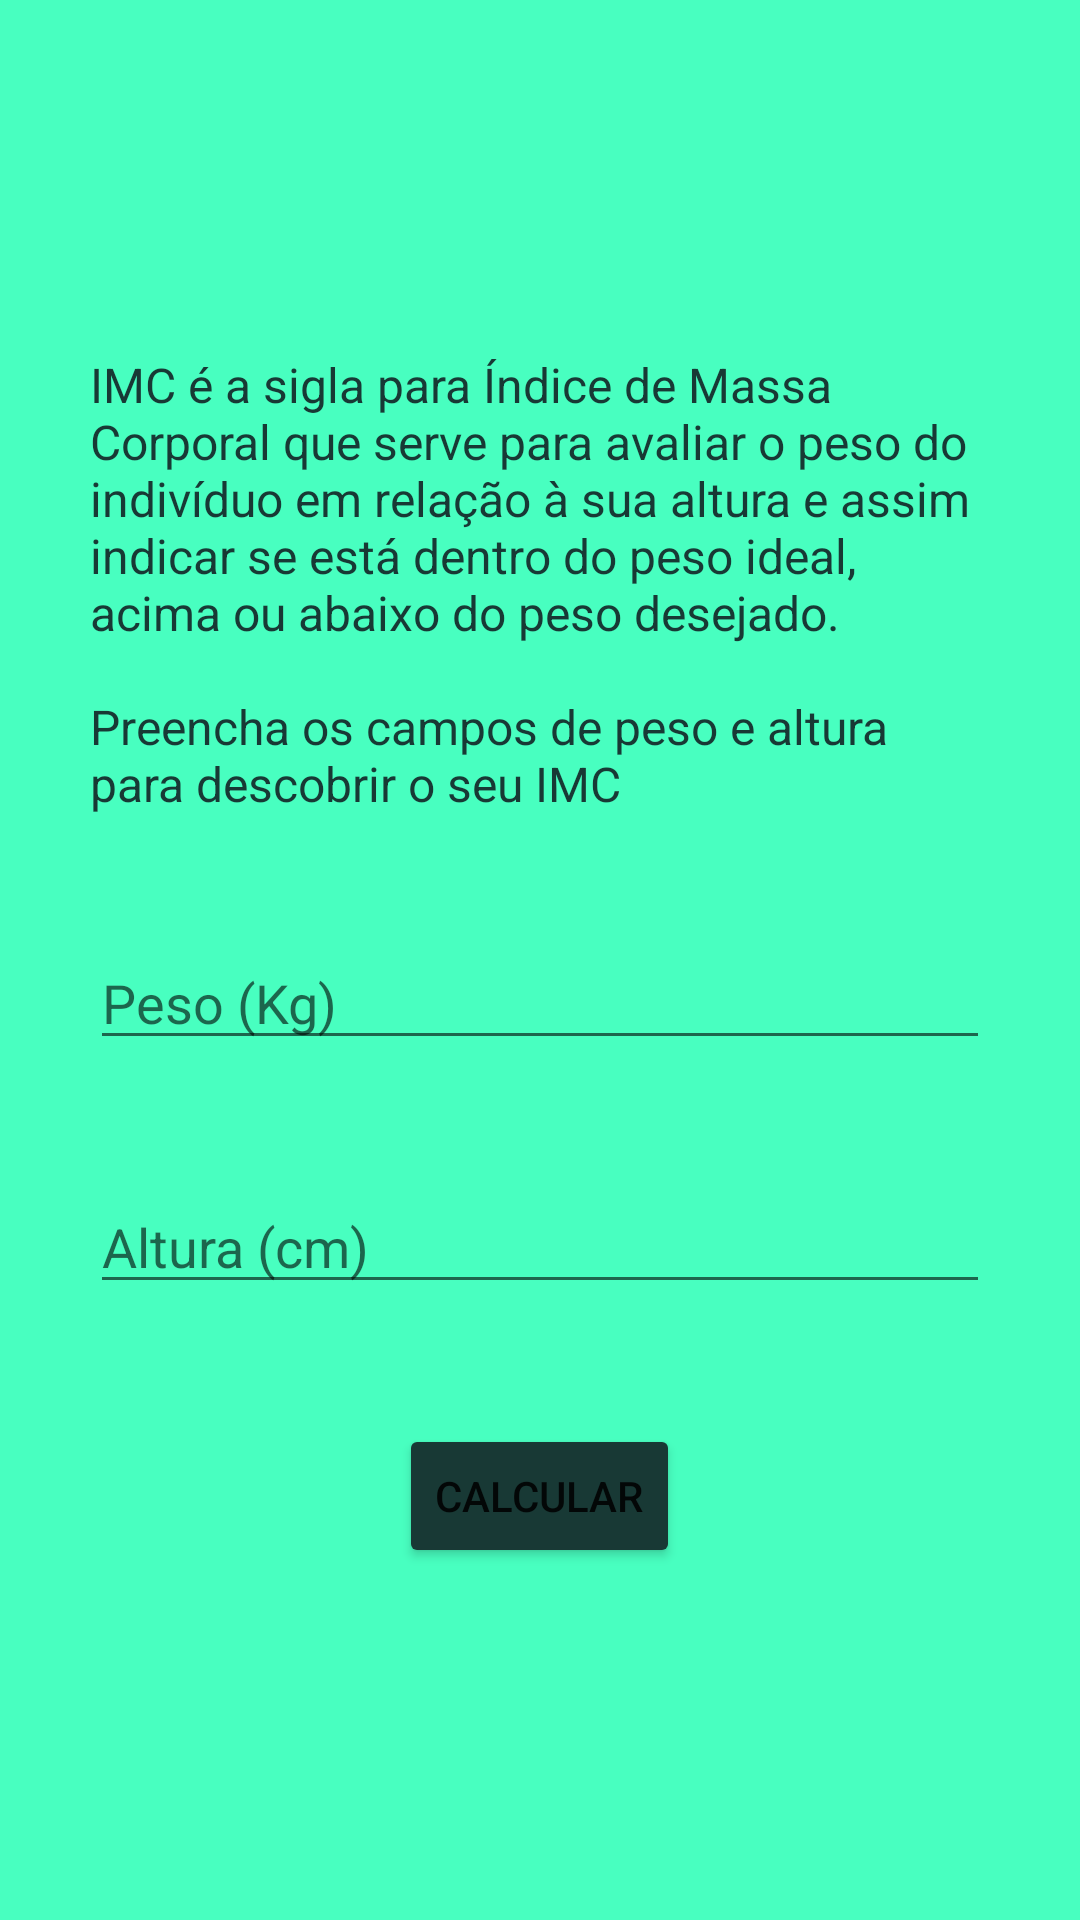

Produce the Android XML layout that renders to this screen, including the resource entries it uses.
<!-- AndroidManifest.xml: application theme Theme.FitnessTracker -->
<!-- res/layout/activity_imc.xml -->
<?xml version="1.0" encoding="utf-8"?>
<ScrollView xmlns:android="http://schemas.android.com/apk/res/android"
    xmlns:tools="http://schemas.android.com/tools"
    android:layout_width="match_parent"
    android:layout_height="match_parent"
    android:background="@color/eraz_bg">

    <LinearLayout
        android:layout_width="match_parent"
        android:layout_height="wrap_content"
        android:layout_gravity="center"
        android:gravity="center"
        android:orientation="vertical"
        tools:context=".ImcActivity"
        android:background="@drawable/shape_calc_menu">

        <TextView
            style="@style/TextViewForm"
            android:layout_width="wrap_content"
            android:layout_height="wrap_content"
            android:textSize="16sp"
            android:textColor="@color/container"
            android:text="@string/imc_desc" />

        <EditText
            style="@style/EditTextForm"
            android:id="@+id/edit_imc_weigth"
            android:hint="@string/weigth"/>

        <EditText
            style="@style/EditTextForm"
            android:id="@+id/edit_imc_heigth"
            android:hint="@string/heigth"/>

        <Button
            style="@style/ButtonForm"
            android:id="@+id/btn_imc_send"
            android:text="@string/calc"/>

    </LinearLayout>

</ScrollView>
<!-- resources referenced by this layout -->
<resources>
  <color name="container">#183935</color>
  <color name="eraz_bg">#48FFC0</color>
  <string name="calc">CALCULAR</string>
  <string name="heigth">Altura (cm)</string>
  <string name="imc_desc">IMC é a sigla para Índice de Massa Corporal que serve para avaliar o peso
          do indivíduo em relação à sua altura e assim indicar se está dentro do peso ideal,
          acima ou abaixo do peso desejado.\n\nPreencha os campos de peso e altura para descobrir o seu IMC</string>
  <string name="weigth">Peso (Kg)</string>
  <style name="ButtonForm">
          <item name="android:layout_width">wrap_content</item>
          <item name="android:layout_height">wrap_content</item>
          <item name="android:layout_gravity">center</item>
          <item name="android:backgroundTint">@color/container</item>
      </style>
  <style name="EditTextForm">
          <item name="android:layout_marginStart">30dp</item>
          <item name="android:layout_marginEnd">30dp</item>
          <item name="android:layout_marginBottom">40dp</item>
          <item name="android:inputType">number</item>
          <item name="android:maxLength">3</item>
          <item name="android:layout_width">match_parent</item>
          <item name="android:layout_height">wrap_content</item>
      </style>
  <style name="TextViewForm">
          <item name="android:layout_marginStart">30dp</item>
          <item name="android:layout_marginEnd">30dp</item>
          <item name="android:layout_marginBottom">40dp</item>
      </style>
  <style name="Theme.FitnessTracker" parent="Theme.MaterialComponents.DayNight.DarkActionBar">
          
          <item name="colorPrimary">@color/container</item>
          <item name="colorPrimaryVariant">@color/container</item>
          <item name="colorOnPrimary">@color/white</item>
          
          <item name="colorSecondary">@color/teal_200</item>
          <item name="colorSecondaryVariant">@color/teal_700</item>
          <item name="colorOnSecondary">@color/container</item>
          
          <item name="android:statusBarColor" tools:targetApi="l">@color/container</item>
          
          <item name="android:navigationBarColor">@color/container</item>
      </style>
  <color name="white">#FFFFFFFF</color>
  <color name="teal_200">#FF03DAC5</color>
  <color name="teal_700">#FF018786</color>
</resources>
